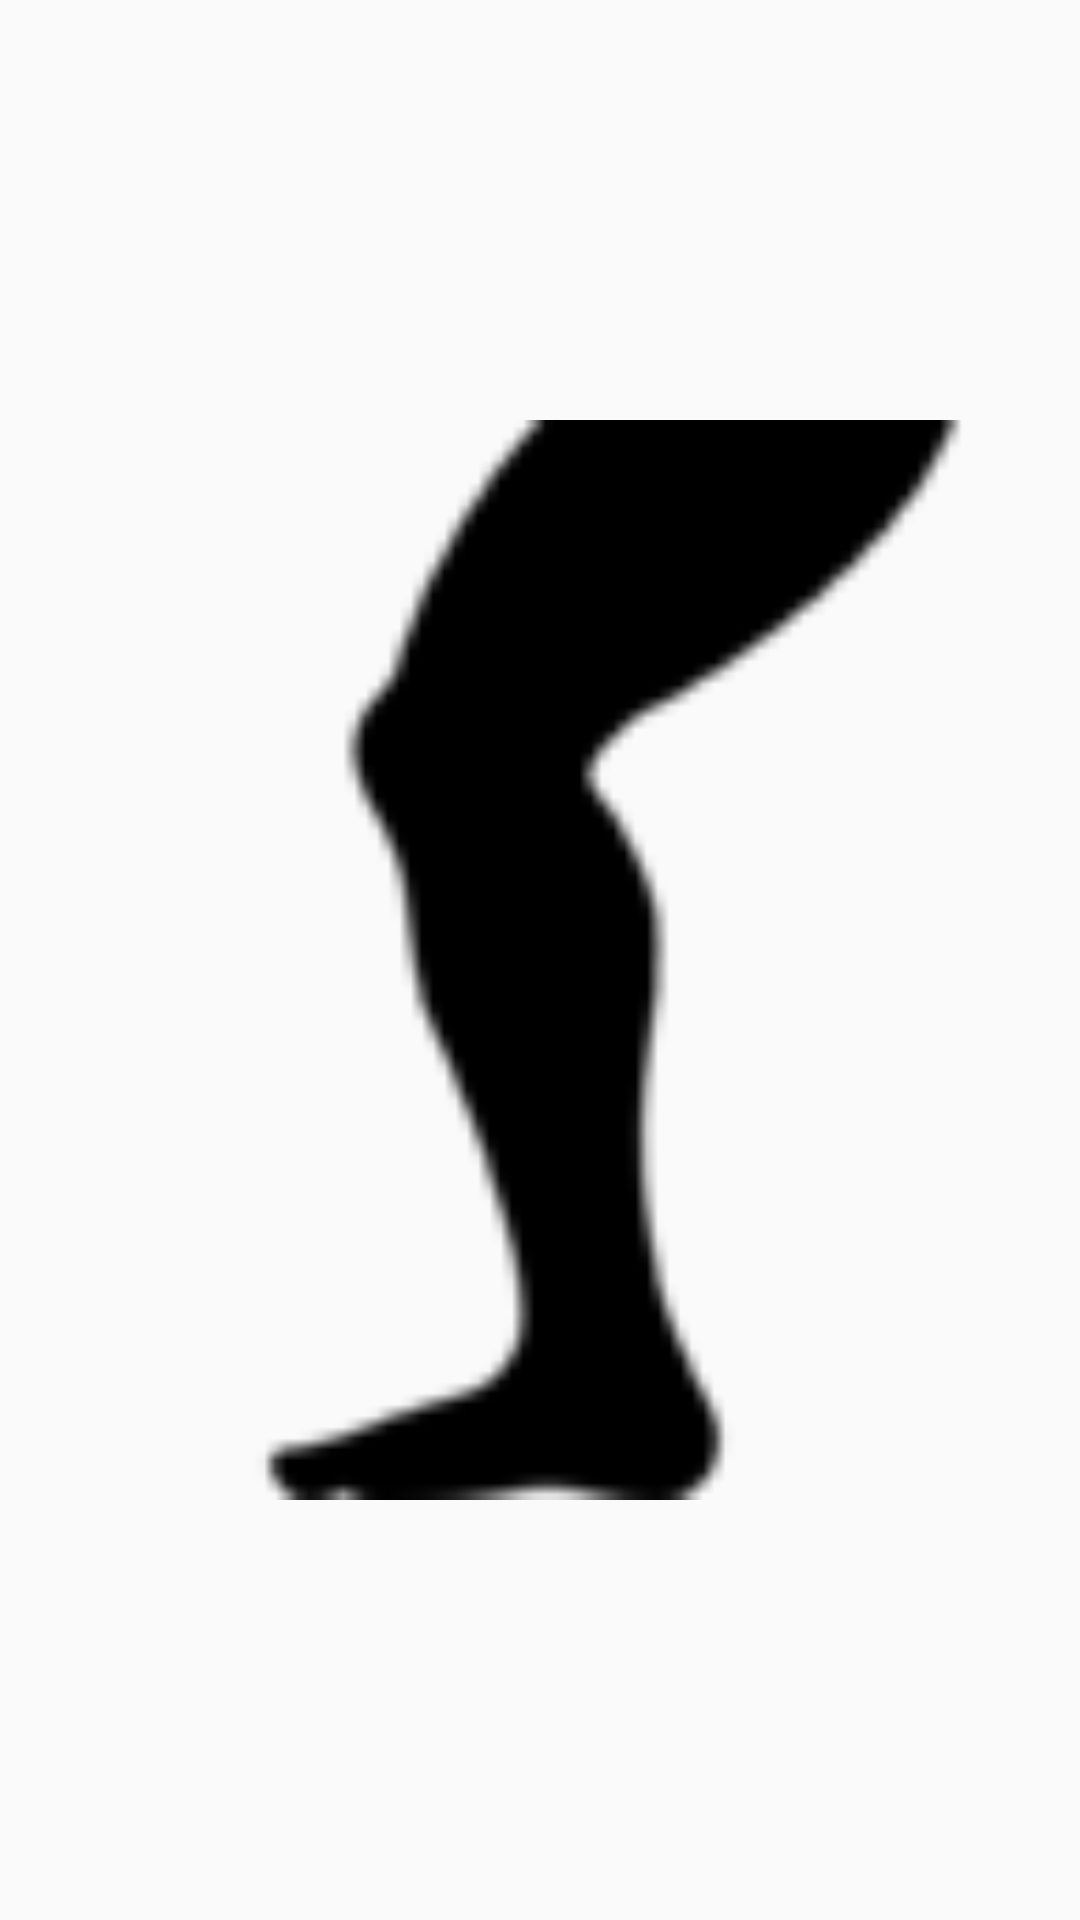

Here is an Android app screen rendered from its layout file. Give the layout XML and the strings, colors and styles it references.
<!-- AndroidManifest.xml: application theme myTheme -->
<!-- res/layout/leg_main.xml -->
<?xml version="1.0" encoding="utf-8"?>
<LinearLayout
    xmlns:android="http://schemas.android.com/apk/res/android"
    android:layout_width="match_parent"
    android:layout_height="match_parent"
    android:orientation="vertical"
    >
    <ImageView
        android:layout_width="match_parent"
        android:layout_height="match_parent"
        android:src="@drawable/leg"
        />


</LinearLayout>
<!-- resources referenced by this layout -->
<resources>
  <!-- drawable leg: png bitmap (drawable, 1828 bytes) -->
  <style name="myTheme" parent="Theme.AppCompat.Light.DarkActionBar">
          
          <item name="colorPrimary">@color/nliveo_blue_colorPrimary</item>
          <item name="colorPrimaryDark">@color/nliveo_blue_colorPrimaryDark</item>
          <item name="colorAccent">@color/nliveo_blue_colorPrimary</item>
      </style>
</resources>
